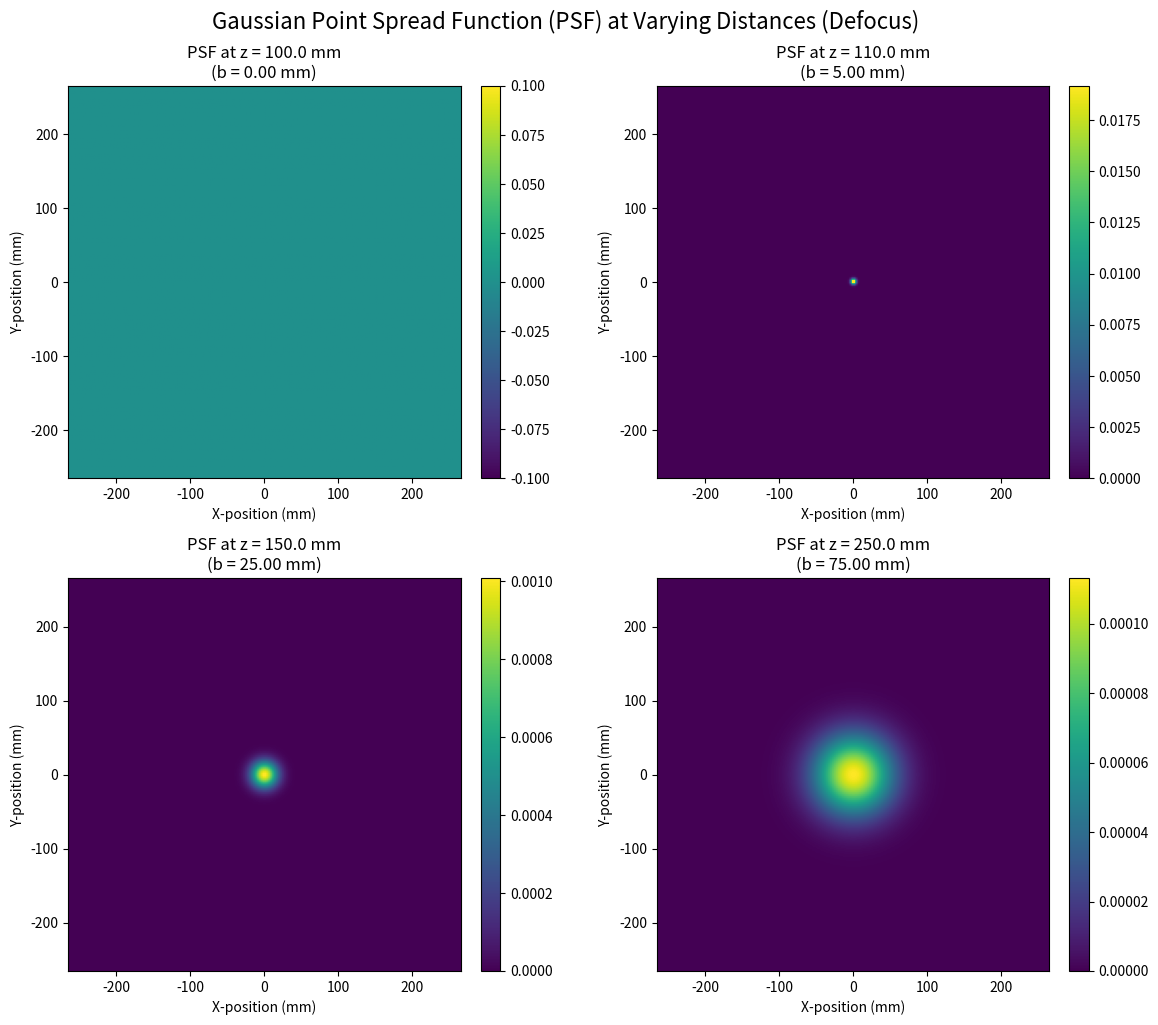

This chart was generated by the following Python code:
import numpy as np
import matplotlib.pyplot as plt

# --- 1. Constants for the Optical System ---
# These are example values. You can adjust them as needed.
D = 50  # Aperture diameter in mm
u_f = 100  # Focal length of the lens in mm (this is the object distance at which the lens is focused)
s = 2.0  # Scaling factor for the standard deviation in the PSF formula.
         # The variance of the Gaussian PSF will be s * (b/2)^2.

# --- 2. Function to Calculate Circle of Confusion (b) ---
def calculate_circle_of_confusion(D_aperture, focal_length, object_distance_z):
    """
    Calculates the diameter of the circle of confusion (b).

    Args:
        D_aperture (float): Diameter of the lens aperture.
        focal_length (float): Focal length of the lens (object distance for perfect focus).
        object_distance_z (float): Current distance of the object (cell) from the lens.

    Returns:
        float: Diameter of the circle of confusion.
    """
    if focal_length == 0:
        print("Error: Focal length cannot be zero.")
        return 0
    # The formula b = D|(u_f-z)/uf| describes how blur increases as the object
    # moves away from the perfectly focused distance (u_f).
    b = D_aperture * abs(focal_length - object_distance_z) / focal_length
    return b

# --- 3. Function for the 2D Gaussian Point Spread Function (PSF) ---
def gaussian_psf(x, y, b_coc, s_factor):
    """
    Calculates the intensity value of a 2D Gaussian Point Spread Function.

    The given formula is h(x,y) = 1/(2*pi*(b/2)^2 * s) * exp(-(x^2+y^2)/(s*(b/2)^2))
    This means the effective variance (sigma_squared) is s_factor * (b_coc/2)^2.

    Args:
        x (float or np.array): X-coordinate(s) in the image plane.
        y (float or np.array): Y-coordinate(s) in the image plane.
        b_coc (float): Diameter of the circle of confusion.
        s_factor (float): Scaling factor for the variance (from the problem statement).

    Returns:
        float or np.array: Intensity value(s) of the PSF at (x, y).
    """
    # Calculate the effective variance from the circle of confusion and scaling factor
    # This (s_factor * (b_coc/2)^2) is equivalent to sigma_x^2 and sigma_y^2
    # in the standard 2D Gaussian PDF form: 1/(2*pi*sigma_x*sigma_y) * exp(-(x^2/(2*sigma_x^2) + y^2/(2*sigma_y^2)))
    # For a symmetric Gaussian where sigma_x = sigma_y = sigma, this simplifies to
    # 1/(2*pi*sigma^2) * exp(-(x^2+y^2)/(2*sigma^2))
    
    # Based on the user's formula, the denominator inside exp is s*(b/2)^2, so sigma_eff_squared = s*(b/2)^2 / 2
    # The normalization constant is 1/(2*pi * sigma_eff_squared * 2) if we use standard form.
    # Let's derive it directly from the user's formula:
    
    # The user's formula is 1/(2pi (b/2)^2)exp(-(x^2+y^2)/s(b/2)^2)
    # This implies that the variance term in the exponent is s_factor * (b_coc / 2)**2
    # And the pre-factor is 1 / (2 * np.pi * (b_coc / 2)**2)
    # Let's check for consistency. For a 2D Gaussian, if variance is sigma_sq, the form is 1/(2*pi*sigma_sq) * exp(-(x^2+y^2)/(2*sigma_sq))
    # Comparing user's formula:
    # Denominator in exp: s(b/2)^2  <-- This means 2 * sigma_sq_effective = s(b/2)^2, so sigma_sq_effective = s(b/2)^2 / 2
    # Pre-factor: 1/(2pi (b/2)^2) <-- This implies a variance of (b/2)^2 if it were 1/(2*pi*variance).
    # There seems to be a slight inconsistency between the pre-factor and the exponent's variance term if s != 2.

    # Assuming the user's provided formula for h(x,y) is exactly as intended, we will implement it directly:
    effective_variance_in_exponent = s_factor * (b_coc / 2)**2
    
    if effective_variance_in_exponent <= 0:
        # Avoid division by zero or invalid exponent for b_coc = 0
        return np.zeros_like(x) if isinstance(x, np.ndarray) else 0.0

    # Normalization constant for the given formula
    # If the user intends (b/2)^2 to be the variance, then the s_factor in the exponent
    # makes it different. Let's assume the user's literal formula h(x,y) = 1/(2pi (b/2)^2)exp(-(x^2+y^2)/s(b/2)^2)
    # The pre-factor part: 1 / (2 * np.pi * (b_coc / 2)**2)
    # The exponent part: -(x**2 + y**2) / (s_factor * (b_coc / 2)**2)

    # Let's define sigma_effective_for_plot as the actual standard deviation of the Gaussian
    # used for plotting scale, which is sqrt(effective_variance_in_exponent) / sqrt(2)
    # from the standard Gaussian form 1/(2pi*sigma^2) * exp(-(x^2+y^2)/(2*sigma^2))
    # where sigma^2 is the variance.
    # So if (x^2+y^2)/(s*(b/2)^2) is the exponent, then our 2*sigma^2 is s*(b/2)^2
    # sigma_actual_squared = s_factor * (b_coc / 2)**2 / 2

    # Normalization according to the user's exact formula's leading term
    normalization_factor = 1.0 / (2.0 * np.pi * (b_coc / 2.0)**2)
    
    # Calculate the exponent term
    exponent_term = - (x**2 + y**2) / effective_variance_in_exponent
    
    return normalization_factor * np.exp(exponent_term)

# --- 4. Plotting the PSF for Different Distances ---

# Define a range of object distances (z) to simulate defocus
# u_f is the focal length, so z = u_f means perfect focus.
# Distances further from u_f will result in more blur.
z_distances = [
    u_f,       # Perfect focus
    u_f + 10,  # Slightly out of focus (further away)
    u_f + 50,  # More out of focus
    u_f + 150  # Significantly out of focus
]

# Set up the plotting grid
# The grid extent should be dynamic, based on the maximum expected blur (b)
max_b = max(calculate_circle_of_confusion(D, u_f, z) for z in z_distances)
# A good range to visualize a Gaussian is typically +/- 3 to 5 times its standard deviation.
# Here, the standard deviation is sqrt(s) * (b/2).
max_sigma_for_plot = np.sqrt(s) * (max_b / 2)
plot_extent = 5 * max_sigma_for_plot # Extend plot +/- 5 times max_sigma

x_values = np.linspace(-plot_extent, plot_extent, 200)
y_values = np.linspace(-plot_extent, plot_extent, 200)
X, Y = np.meshgrid(x_values, y_values)

fig, axes = plt.subplots(2, 2, figsize=(12, 10))
axes = axes.flatten() # Flatten the 2x2 array of axes for easy iteration

for i, z_dist in enumerate(z_distances):
    ax = axes[i]

    # Calculate circle of confusion for the current z distance
    b_current = calculate_circle_of_confusion(D, u_f, z_dist)

    # Calculate PSF values for the current z distance
    psf_data = gaussian_psf(X, Y, b_current, s)

    # Plot the PSF
    # Using imshow with 'viridis' colormap for intensity visualization
    # extent defines the data limits of the image, so X and Y coordinates match the image
    img = ax.imshow(psf_data, cmap='viridis', origin='lower',
                    extent=[X.min(), X.max(), Y.min(), Y.max()])
    
    ax.set_title(f'PSF at z = {z_dist:.1f} mm\n(b = {b_current:.2f} mm)', fontsize=12)
    ax.set_xlabel('X-position (mm)', fontsize=10)
    ax.set_ylabel('Y-position (mm)', fontsize=10)
    ax.set_aspect('equal', adjustable='box') # Ensure aspect ratio is equal
    
    # Add a color bar to each subplot to show intensity scale
    plt.colorbar(img, ax=ax, fraction=0.046, pad=0.04)

plt.tight_layout()
plt.suptitle('Gaussian Point Spread Function (PSF) at Varying Distances (Defocus)',
             y=1.02, fontsize=16) # Add a super title for the entire figure
plt.show()

# --- Example of getting a single PSF value ---
# Let's say you want the PSF value at (x=0, y=0) for z=u_f+10
z_example = u_f + 10
b_example = calculate_circle_of_confusion(D, u_f, z_example)
psf_at_center = gaussian_psf(0, 0, b_example, s)
print(f"\nExample: PSF intensity at center (0,0) for z = {z_example:.1f} mm: {psf_at_center:.4e}")
print(f"Corresponding Circle of Confusion (b) = {b_example:.2f} mm")

